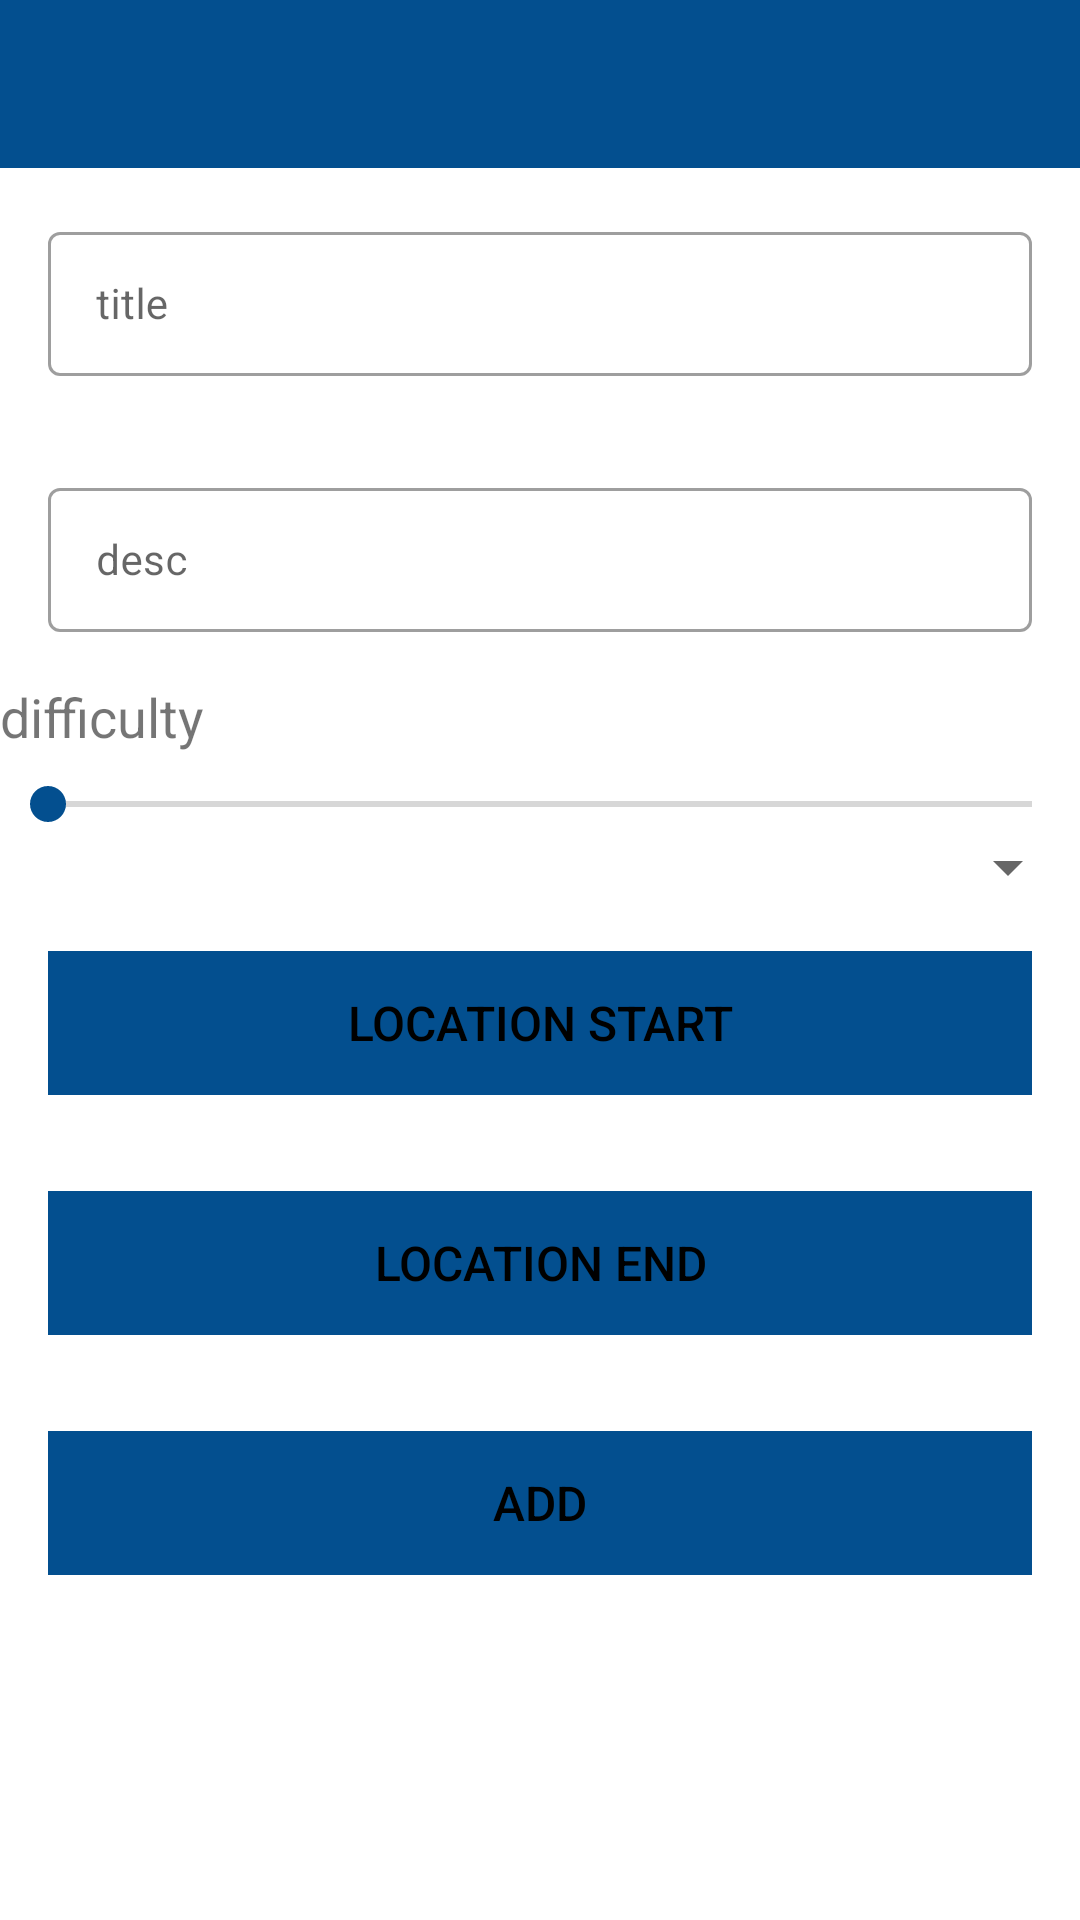

Here is an Android app screen rendered from its layout file. Give the layout XML and the strings, colors and styles it references.
<!-- AndroidManifest.xml: application theme Theme.MobileApp2CA2 -->
<!-- res/layout/fragment_running_wip.xml -->
<?xml version="1.0" encoding="utf-8"?>
<androidx.constraintlayout.widget.ConstraintLayout
    xmlns:android="http://schemas.android.com/apk/res/android"
    xmlns:app="http://schemas.android.com/apk/res-auto"
    xmlns:tools="http://schemas.android.com/tools"
    android:layout_width="match_parent"
    android:layout_height="match_parent"
    tools:context=".ui.running.RunningFragment">

    <RelativeLayout
        android:layout_width="match_parent"
        android:layout_height="wrap_content"
        app:layout_constraintBottom_toBottomOf="parent"
        app:layout_constraintTop_toTopOf="parent">

        <com.google.android.material.appbar.AppBarLayout
            android:id="@+id/appBarLayout"
            android:layout_width="match_parent"
            android:layout_height="wrap_content"
            android:background="@color/colorAccent"
            android:fitsSystemWindows="true"
            app:elevation="0dip"
            app:theme="@style/ThemeOverlay.AppCompat.Dark.ActionBar">

            <androidx.appcompat.widget.Toolbar
                android:id="@+id/toolbarAdd"
                android:layout_width="match_parent"
                android:layout_height="wrap_content"
                />
        </com.google.android.material.appbar.AppBarLayout>

        <ScrollView
            android:layout_width="match_parent"
            android:layout_height="match_parent"
            android:layout_below="@id/appBarLayout"
            android:fillViewport="true">

            <LinearLayout
                android:layout_width="match_parent"
                android:layout_height="wrap_content"
                android:orientation="vertical">

                <com.google.android.material.textfield.TextInputLayout
                    android:id="@+id/runningTitleLayout"
                    style="@style/Widget.MaterialComponents.TextInputLayout.OutlinedBox"
                    android:layout_width="match_parent"
                    android:layout_height="wrap_content"
                    android:layout_margin="16dp">

                    <EditText
                        android:id="@+id/runningTitle"
                        android:layout_width="match_parent"
                        android:layout_height="48dp"
                        android:autofillHints="hint"
                        android:hint="title"
                        android:inputType="text"
                        android:maxLength="25"
                        android:maxLines="1"
                        android:padding="8dp"
                        android:textColor="@color/black"
                        android:textSize="14sp" />
                </com.google.android.material.textfield.TextInputLayout>

                <com.google.android.material.textfield.TextInputLayout
                    android:id="@+id/runningDescriptionLayout"
                    style="@style/Widget.MaterialComponents.TextInputLayout.OutlinedBox"
                    android:layout_width="match_parent"
                    android:layout_height="wrap_content"
                    android:layout_margin="16dp">

                    <EditText
                        android:id="@+id/runningDescription"
                        android:layout_width="match_parent"
                        android:layout_height="48dp"
                        android:autofillHints="hint"
                        android:hint="desc"
                        android:inputType="text"
                        android:maxLength="25"
                        android:maxLines="1"
                        android:padding="8dp"
                        android:textSize="14sp" />
                </com.google.android.material.textfield.TextInputLayout>

                <TextView
                    android:layout_width="wrap_content"
                    android:layout_height="wrap_content"
                    android:layout_marginBottom="8dp"
                    android:text="difficulty"
                    android:textSize="18sp"
                    app:layout_constraintStart_toStartOf="parent"
                    app:layout_constraintEnd_toEndOf="parent"
                    app:layout_constraintTop_toTopOf="parent"
                    app:layout_constraintBottom_toBottomOf="parent"/>

                <SeekBar
                    android:id="@+id/runningDifficulty"
                    android:layout_width="match_parent"
                    android:layout_height="wrap_content"
                    android:max="4"
                    android:thumbTint="@color/colorAccent"
                    android:progressTint="@color/colorAccent"/>

                <Spinner
                    android:id="@+id/runningWeather"
                    android:layout_width="match_parent"
                    android:layout_height="wrap_content"
                    />


                <Button
                    android:id="@+id/runningStartLocation"
                    android:layout_width="match_parent"
                    android:layout_height="wrap_content"
                    android:layout_margin="16dp"
                    android:background="@color/colorAccent"
                    android:paddingTop="8dp"
                    android:paddingBottom="8dp"
                    android:stateListAnimator="@null"
                    android:text="location start"
                    android:textColor="@color/black"
                    android:textSize="16sp" />

                <Button
                    android:id="@+id/runningEndLocation"
                    android:layout_width="match_parent"
                    android:layout_height="wrap_content"
                    android:layout_margin="16dp"
                    android:background="@color/colorAccent"
                    android:paddingTop="8dp"
                    android:paddingBottom="8dp"
                    android:stateListAnimator="@null"
                    android:text="location end"
                    android:textColor="@color/black"
                    android:textSize="16sp" />

                <Button
                    android:id="@+id/btnAdd"
                    android:layout_width="match_parent"
                    android:layout_height="wrap_content"
                    android:layout_margin="16dp"
                    android:background="@color/colorAccent"
                    android:paddingTop="8dp"
                    android:paddingBottom="8dp"
                    android:stateListAnimator="@null"
                    android:text="add"
                    android:textColor="@color/black"
                    android:textSize="16sp" />
            </LinearLayout>
        </ScrollView>

    </RelativeLayout>

</androidx.constraintlayout.widget.ConstraintLayout>
<!-- resources referenced by this layout -->
<resources>
  <color name="black">#FF000000</color>
  <color name="colorAccent">#034F8F</color>
  <style name="Theme.MobileApp2CA2" parent="Theme.MaterialComponents.DayNight.NoActionBar">
          
          <item name="colorPrimary">@color/color_primary</item>
          <item name="colorPrimaryVariant">@color/color_secondary</item>
          <item name="colorOnPrimary">@color/white</item>
          
          <item name="colorSecondary">@color/color_secondary</item>
          <item name="colorOnSecondary">@color/black</item>
          
          <item name="android:statusBarColor" tools:targetApi="l">?attr/colorPrimaryVariant</item>
          
      </style>
  <color name="color_primary">#0E76CC</color>
  <color name="color_secondary">#2196F3</color>
  <color name="white">#FFFFFFFF</color>
</resources>
